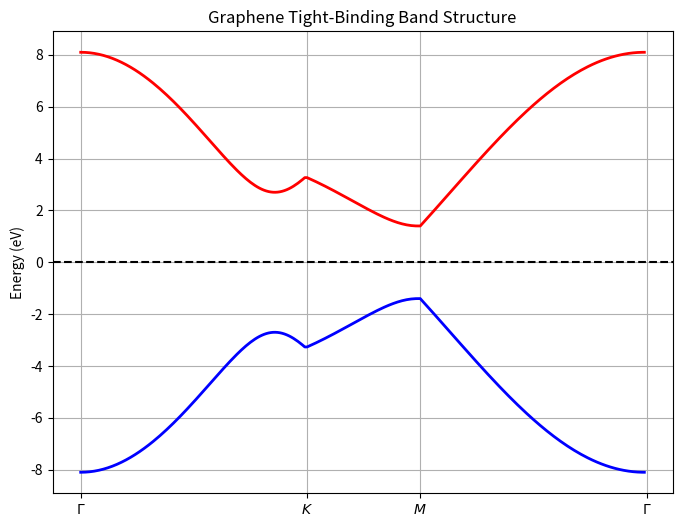

Python code for this plot:
%matplotlib inline
import numpy as np
import matplotlib.pyplot as plt

def graphene_bands():
    t = -2.7 # Hopping parameter in eV
    a = 1.42 # Carbon-carbon distance
    
    # Reciprocal lattice vectors
    K = np.array([4*np.pi/(3*np.sqrt(3)*a), 0])
    Gamma = np.array([0, 0])
    M = np.array([np.pi/(np.sqrt(3)*a), np.pi/(3*a)])
    
    def energy_dispersion(kx, ky):
        f = np.exp(1j * kx * a) + 2 * np.exp(-1j * kx * a / 2) * np.cos(np.sqrt(3) * ky * a / 2)
        return np.sqrt(np.abs(f)**2)
        
    path_G_K = np.linspace(Gamma, K, 100)
    path_K_M = np.linspace(K, M, 50)
    path_M_G = np.linspace(M, Gamma, 100)
    
    k_path = np.vstack([path_G_K, path_K_M, path_M_G])
    
    E = []
    for kx, ky in k_path:
        E.append(t * energy_dispersion(kx, ky))
        
    E = np.array(E)
    
    plt.figure(figsize=(8, 6))
    plt.plot(E, 'b-', lw=2)
    plt.plot(-E, 'r-', lw=2)
    plt.axhline(0, color='k', linestyle='--')
    plt.xticks([0, 100, 150, 250], ['$\\Gamma$', '$K$', '$M$', '$\\Gamma$'])
    plt.ylabel('Energy (eV)')
    plt.title('Graphene Tight-Binding Band Structure')
    plt.grid(True)
    plt.savefig('graphene_bands.png')

if __name__ == "__main__":
    graphene_bands()
